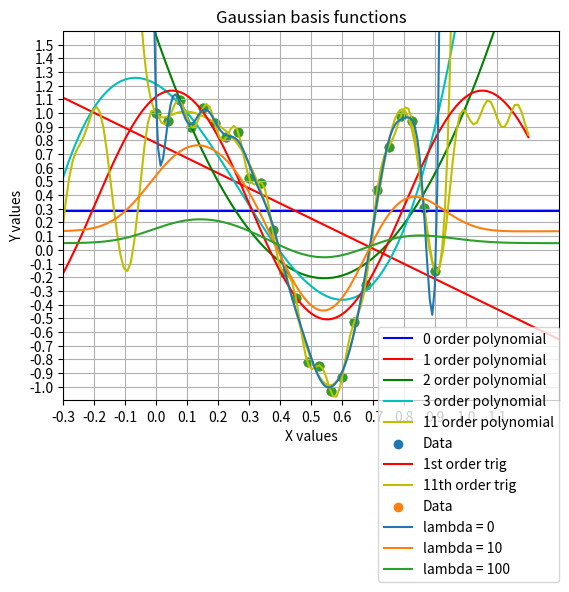

Recreate this plot in Python.
import numpy as np
import matplotlib.pyplot as plt

#--Data generation proccess--------------
N = 25
X = np.reshape(np.linspace(0,0.9,N),(N,1))
Y=np.cos(10*X**2)+0.1*np.sin(100*X)
#-----------------------------------------

#---Function to generate the basis functions of different order--------
def phi_poly(x,i):
    return x**i

def phi_sin(x,j):
    return np.sin(2*np.pi*j*x)

def phi_cos(x,j):
    return np.cos(2*np.pi*j*x)

def phi_gauss(x,lam,mu_j):
    return np.exp(-((x-mu_j)**2)/(2*lam**2))
#-----------------------------------------------------------------------
	
	
	
phi = np.zeros([N,11])
for i in range(11):
    phi[:,i]=np.reshape(phi_poly(X,i),(25))

#-----Fitting POLYNOMIALS using maximum likelihood estimation of the weights
w_mle0 = np.dot(np.dot(np.linalg.pinv(np.dot(phi[:,:1].T,phi[:,:1])),phi[:,:1].T),Y)
w_mle1 = np.dot(np.dot(np.linalg.inv(np.dot(phi[:,:2].T,phi[:,:2])),phi[:,:2].T),Y)
w_mle2 = np.dot(np.dot(np.linalg.inv(np.dot(phi[:,:3].T,phi[:,:3])),phi[:,:3].T),Y)
w_mle3 = np.dot(np.dot(np.linalg.inv(np.dot(phi[:,:4].T,phi[:,:4])),phi[:,:4].T),Y)
w_mle11 = np.dot(np.dot(np.linalg.inv(np.dot(phi[:,:12].T,phi[:,:12])),phi[:,:12].T),Y)

########################################

N = 200
X_test = np.reshape(np.linspace(-0.3,1.3,N),(N,1))


phi_test = np.zeros([N,11])

j=0
for i in range(11):
    phi_test[:,j]=np.reshape(phi_poly(X_test,i),(N))
    j = j + 1

y_hat0_test = np.dot(phi_test[:,:1],w_mle0)
y_hat1_test = np.dot(phi_test[:,:2],w_mle1)
y_hat2_test = np.dot(phi_test[:,:3],w_mle2)
y_hat3_test = np.dot(phi_test[:,:4],w_mle3)
y_hat11_test = np.dot(phi_test[:,:12],w_mle11)


axes = plt.gca()
axes.set_xlim([-0.3,1.3])
axes.set_ylim([-1,1.6])

major_ticks_x = np.arange(-0.3, 1.3, 0.1)
major_ticks_y = np.arange(-1, 1.6, 0.1)
axes.set_xticks(major_ticks_x)
axes.set_yticks(major_ticks_y)


plt.plot(X_test,y_hat0_test,'b',label='0 order polynomial')
plt.plot(X_test,y_hat1_test,'r',label='1 order polynomial')
plt.plot(X_test,y_hat2_test,'g',label='2 order polynomial')
plt.plot(X_test,y_hat3_test,'c',label='3 order polynomial')
plt.plot(X_test,y_hat11_test,'y',label='11 order polynomial')
plt.scatter(X,Y,label='Data')
plt.xlabel('X values')
plt.ylabel('Y values')
plt.grid(True)
plt.title('Polynomial fit regression')
plt.legend(bbox_to_anchor=(0.05, 0.1), loc=3, borderaxespad=0.)
plt.show()



##########################
##Trigonometric basis functions
N=25

phi_trigo = np.ones([N,23])

j=1
for i in range(1,12):
    phi_trigo[:,j]=np.reshape(phi_sin(X,i),(25))
    j = j + 1
    phi_trigo[:,j]=np.reshape(phi_cos(X,i),(25))
    j = j + 1


w_mle1 = np.dot(np.dot(np.linalg.inv(np.dot(phi_trigo[:,:3].T,phi_trigo[:,:3])),phi_trigo[:,:3].T),Y)
w_mle11 = np.dot(np.dot(np.linalg.inv(np.dot(phi_trigo[:,:24].T,phi_trigo[:,:24])),phi_trigo[:,:24].T),Y)


######################
#Trigonometric test


N = 200
X_test = np.reshape(np.linspace(-1,1.2,N),(N,1))

phi_trigo_test = np.ones([N,23])

j=1
for i in range(1,12):
    phi_trigo_test[:,j]=np.reshape(phi_sin(X_test,i),(N))
    j = j + 1
    phi_trigo_test[:,j]=np.reshape(phi_cos(X_test,i),(N))
    j = j + 1


y_hat1_test = np.dot(phi_trigo_test[:,:3],w_mle1)
y_hat11_test = np.dot(phi_trigo_test[:,:23],w_mle11)


axes = plt.gca()
axes.set_xlim([-1,1.2])
axes.set_ylim([-1,1.6])

major_ticks_x = np.arange(-1, 1.2, 0.1)
major_ticks_y = np.arange(-1, 1.6, 0.1)
axes.set_xticks(major_ticks_x)
axes.set_yticks(major_ticks_y)


plt.plot(X_test,y_hat1_test,'r',label='1st order trig')
plt.plot(X_test,y_hat11_test,'y',label='11th order trig')
plt.scatter(X,Y,label='Data')
plt.xlabel('X values')
plt.ylabel('Y values')
plt.grid(True)
plt.title('Trigonometric fit regression')
plt.legend(bbox_to_anchor=(0.02, 0.1), loc=3, borderaxespad=0.)
plt.show()


####################################
#Gaussian basis functions
mu= np.linspace(0,1,20)

test=np.reshape(phi_gauss(X,0.1,mu),(25,20))
phi_ga=np.hstack([np.ones([25,1]),test])


axes = plt.gca()
axes.set_xlim([-0.3,1.3])
axes.set_ylim([-1.1,1.6])

for l_reg in [0,10,100]:

    w_mle = np.dot(np.dot(np.linalg.inv(np.dot(phi_ga.T,phi_ga)+l_reg*np.eye(21)),phi_ga.T),Y)
    x_test = np.reshape(np.linspace(-0.3,1.3,200),(200,1))
    phi_ga_test = np.hstack([np.ones([200,1]),np.reshape(phi_gauss(x_test,0.1,mu),(200,20))])
    y_hat = np.dot(phi_ga_test,w_mle)
    plt.plot(x_test,y_hat,label='lambda = %s' % l_reg)
    

plt.scatter(X,Y)
plt.legend(bbox_to_anchor=(1, 0.2), loc=1, borderaxespad=0.)
plt.xlabel('X values')
plt.ylabel('Y values')
plt.title('Gaussian basis functions')
plt.grid(True)
plt.show()
